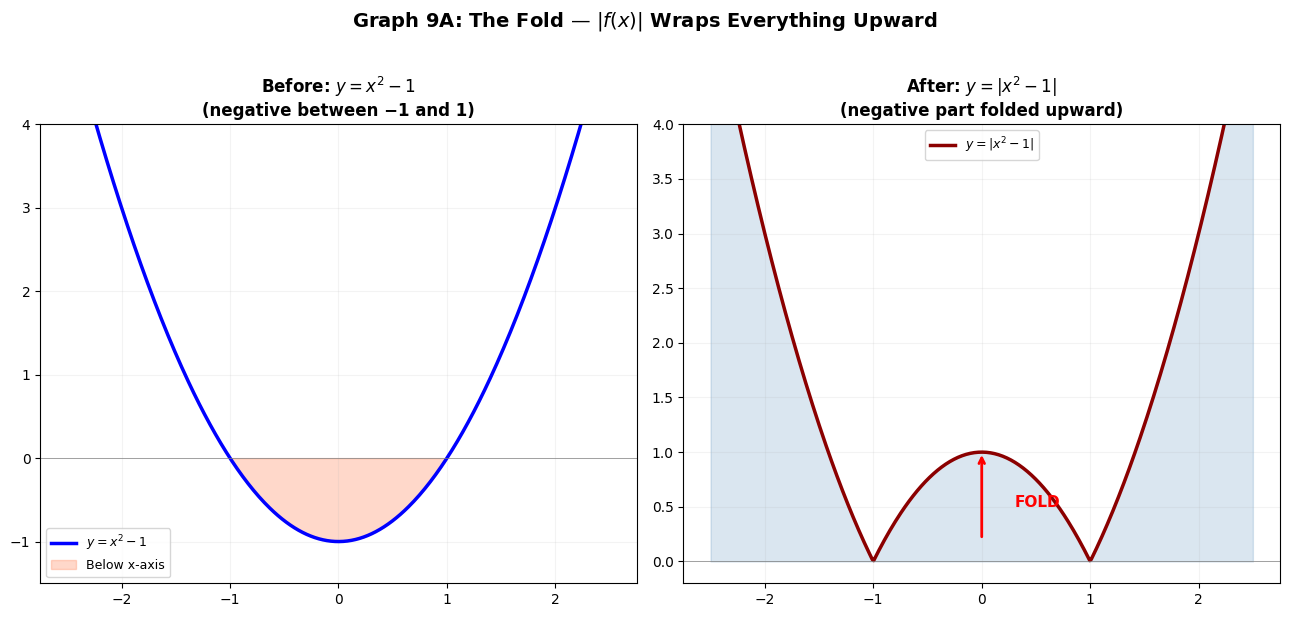

Reproduce this figure in Python. (Note: this script raises an exception after producing the figure.)
"""
Supplementary graphs for 9A, 9B, 9C — adding visual richness.

9a-fold — |f(x)| folding (y = |x²-1|)
9a-stretch — sin x vs 2sin x vs sin 2x
9b-even-odd — even symmetry (x²) vs odd symmetry (x³)
9b-point-circle — point-to-circle distance
9c-plane-3d — a plane ax+by+cz=d in 3D
9c-saddle-3d — hyperbolic paraboloid z = x² - y²
9c-cylinder-3d — circular cylinder
9c-intersecting-cylinders — two perpendicular cylinders
"""

import matplotlib.pyplot as plt
import numpy as np
from mpl_toolkits.mplot3d import Axes3D
from matplotlib.patches import Circle as MplCircle
from matplotlib import rcParams

rcParams['font.family'] = 'DejaVu Sans'
rcParams['axes.unicode_minus'] = True

OUT = '/home/rlawjddn/learning/math/sessions/phase2/graphs/'


# ================================================================
# 9A — Fold: y = |x²-1| (absolute value of function)
# ================================================================
fig, axes = plt.subplots(1, 2, figsize=(13, 6))
ax1, ax2 = axes

x = np.linspace(-2.5, 2.5, 400)

# Before folding
y_before = x**2 - 1
ax1.plot(x, y_before, 'b-', linewidth=2.5, label=r'$y=x^2-1$')
ax1.fill_between(x, y_before, 0, where=(y_before<0), alpha=0.3, color='coral', label='Below x-axis')
ax1.axhline(0, color='gray', lw=0.5)
ax1.set_title('Before: $y=x^2-1$\n(negative between −1 and 1)', fontsize=12, fontweight='bold')
ax1.legend(fontsize=9); ax1.grid(alpha=0.15)
ax1.set_ylim(-1.5, 4)

# After folding
y_after = np.abs(x**2 - 1)
ax2.plot(x, y_after, 'darkred', linewidth=2.5, label=r'$y=|x^2-1|$')
ax2.fill_between(x, 0, y_after, alpha=0.2, color='steelblue')
# Show the fold arrow
ax2.annotate('', xy=(0, 1), xytext=(0, 0.2),
            arrowprops=dict(arrowstyle='->', color='red', lw=2))
ax2.text(0.3, 0.5, 'FOLD', fontsize=11, color='red', fontweight='bold')
ax2.axhline(0, color='gray', lw=0.5)
ax2.set_title('After: $y=|x^2-1|$\n(negative part folded upward)', fontsize=12, fontweight='bold')
ax2.legend(fontsize=9); ax2.grid(alpha=0.15)
ax2.set_ylim(-0.2, 4)

fig.suptitle('Graph 9A: The Fold — $|f(x)|$ Wraps Everything Upward',
             fontsize=14, fontweight='bold', y=1.02)
plt.tight_layout()
plt.savefig(OUT + '9a-fold-absolute-value.png', dpi=180, bbox_inches='tight')
plt.close()
print("9A fold done")


# ================================================================
# 9A — Stretch: sin x vs 2sin x vs sin(2x)
# ================================================================
fig, axes = plt.subplots(1, 2, figsize=(13, 6))
ax1, ax2 = axes

x = np.linspace(0, 2*np.pi, 400)
ax1.plot(x, np.sin(x), 'b-', linewidth=2.5, label=r'$\sin x$ (height=1)')
ax1.plot(x, 2*np.sin(x), 'r--', linewidth=2.2, label=r'$2\sin x$ (height=2)')
ax1.plot(x, 0.5*np.sin(x), 'g--', linewidth=2.2, label=r'$\frac{1}{2}\sin x$ (height=½)')
ax1.axhline(0, color='gray', lw=0.4)
ax1.set_title('Vertical Stretch ($a$ changes amplitude)', fontsize=12, fontweight='bold')
ax1.legend(fontsize=9); ax1.grid(alpha=0.15)
ax1.set_ylim(-2.5, 2.5)

ax2.plot(x, np.sin(x), 'b-', linewidth=2.5, label=r'$\sin x$ (period $2\pi$)')
ax2.plot(x, np.sin(2*x), 'r--', linewidth=2.2, label=r'$\sin(2x)$ (period $\pi$)')
ax2.plot(x, np.sin(0.5*x), 'g--', linewidth=2.2, label=r'$\sin(x/2)$ (period $4\pi$)')
ax2.axhline(0, color='gray', lw=0.4)
ax2.set_title('Horizontal Stretch ($b$ changes period)', fontsize=12, fontweight='bold')
ax2.legend(fontsize=9); ax2.grid(alpha=0.15)
ax2.set_ylim(-1.5, 1.5)

fig.suptitle('Graph 9A: Stretch and Shrink — $a\\cdot f(bx)$',
             fontsize=14, fontweight='bold', y=1.02)
plt.tight_layout()
plt.savefig(OUT + '9a-stretch-comparison.png', dpi=180, bbox_inches='tight')
plt.close()
print("9A stretch done")


# ================================================================
# 9B — Even and Odd Symmetry
# ================================================================
fig, axes = plt.subplots(1, 2, figsize=(13, 6))
ax1, ax2 = axes

x = np.linspace(-3, 3, 400)
# Even: f(x)=x²
ax1.plot(x, x**2, 'b-', linewidth=2.8, label=r'$f(x)=x^2$')
ax1.axvline(0, color='gray', lw=0.8, alpha=0.5)
# Show mirror: draw arrows showing (2,4) ↔ (-2,4)
for xp in [1, 2]:
    yp = xp**2
    ax1.annotate('', xy=(-xp, yp), xytext=(xp, yp),
                arrowprops=dict(arrowstyle='<->', color='red', lw=1.5, linestyle='--'))
ax1.text(0, 8, 'MIRROR across y-axis', fontsize=11, ha='center', color='red',
        bbox=dict(boxstyle='round', facecolor='lightyellow', alpha=0.8))
ax1.set_title('Even Function: $f(-x)=f(x)$\nSymmetric about y-axis', fontsize=12, fontweight='bold')
ax1.legend(fontsize=10); ax1.grid(alpha=0.15)

# Odd: f(x)=x³
ax2.plot(x, x**3, 'darkgreen', linewidth=2.8, label=r'$f(x)=x^3$')
ax2.axhline(0, color='gray', lw=0.5, alpha=0.5)
ax2.axvline(0, color='gray', lw=0.5, alpha=0.5)
for xp in [1, 2]:
    yp = xp**3
    ax2.plot(xp, yp, 'o', color='darkgreen', markersize=8)
    ax2.plot(-xp, -yp, 'o', color='darkgreen', markersize=8)
    ax2.annotate('', xy=(-xp, -yp), xytext=(xp, yp),
                arrowprops=dict(arrowstyle='<->', color='red', lw=1.5, linestyle='--',
                               connectionstyle='arc3,rad=0.3'))
ax2.text(0, -22, 'ROTATE 180° around origin', fontsize=11, ha='center', color='red',
        bbox=dict(boxstyle='round', facecolor='lightyellow', alpha=0.8))
ax2.set_title('Odd Function: $f(-x)=-f(x)$\nSymmetric about origin', fontsize=12, fontweight='bold')
ax2.legend(fontsize=10); ax2.grid(alpha=0.15)
ax2.set_ylim(-30, 30)

fig.suptitle('Graph 9B: Even and Odd Symmetry — Two Types of Mirror',
             fontsize=14, fontweight='bold', y=1.02)
plt.tight_layout()
plt.savefig(OUT + '9b-even-odd-symmetry.png', dpi=180, bbox_inches='tight')
plt.close()
print("9B even/odd done")


# ================================================================
# 9B — Point-to-Circle Distance
# ================================================================
fig, ax = plt.subplots(figsize=(10, 9))

R = 3
theta = np.linspace(0, 2*np.pi, 300)
ax.plot(R*np.cos(theta), R*np.sin(theta), 'b-', linewidth=2.5, label=f'Circle: $x^2+y^2={R^2}$')
ax.plot(0, 0, 'bo', markersize=8, label='Center (0,0)')

# Point P(5,0)
ax.plot(5, 0, 'ro', markersize=10, zorder=5, label='P(5,0)')
# Closest point on circle: (3,0)
ax.plot(3, 0, 'go', markersize=10, zorder=5, label='Closest (3,0)')
ax.plot([5, 3], [0, 0], 'r-', linewidth=2.5, label='Distance = 5−3 = 2')
ax.plot([0, 5], [0, 0], 'gray', linestyle=':', linewidth=1)

# Annotations
ax.annotate('R=3', (1.5, 0.5), fontsize=12)
ax.annotate('|PC|=5', (2.5, -0.8), fontsize=11, color='gray')
ax.annotate('d = |PC| − R\n   = 5 − 3 = 2', (4, 1.2), fontsize=13, fontweight='bold',
           bbox=dict(boxstyle='round', facecolor='lightyellow', alpha=0.9))

ax.set_aspect('equal')
ax.set_xlim(-2, 7); ax.set_ylim(-4, 4)
ax.set_xlabel('x', fontsize=13); ax.set_ylabel('y', fontsize=13)
ax.set_title('Graph 9B: Point-to-Circle Distance\nShortest = |distance to center − radius|',
             fontsize=13, fontweight='bold')
ax.legend(fontsize=10, loc='upper left'); ax.grid(alpha=0.15)
plt.tight_layout()
plt.savefig(OUT + '9b-point-circle-distance.png', dpi=180, bbox_inches='tight')
plt.close()
print("9B point-circle done")


# ================================================================
# 9C — Plane in 3D: 2x + 3y - z = 6
# ================================================================
fig = plt.figure(figsize=(11, 9))
ax = fig.add_subplot(111, projection='3d')

# Plane 2x + 3y - z = 6 → z = 2x + 3y - 6
xx, yy = np.meshgrid(np.linspace(-1, 5, 25), np.linspace(-1, 4, 25))
zz = 2*xx + 3*yy - 6
ax.plot_surface(xx, yy, zz, alpha=0.4, color='steelblue', edgecolor='none')

# Intercepts
ax.scatter([3, 0, 0], [0, 2, 0], [0, 0, -6], c='red', s=80, zorder=5)
ax.text(3.3, 0, 0, '(3,0,0)', fontsize=10, color='red')
ax.text(0, 2.3, 0, '(0,2,0)', fontsize=10, color='red')
ax.text(0, 0, -5.5, '(0,0,−6)', fontsize=10, color='red')

# Normal vector (2,3,-1)
ax.quiver(0, 0, 0, 2, 3, -1, color='darkred', linewidth=2.5, arrow_length_ratio=0.15,
          label='Normal n⃗=(2,3,−1)')

ax.set_xlabel('x', fontsize=12); ax.set_ylabel('y', fontsize=12); ax.set_zlabel('z', fontsize=12)
ax.set_title('Graph 9C: A Plane in 3D — $2x+3y-z=6$\nIntercepts + Normal Vector',
             fontsize=13, fontweight='bold')
ax.legend(fontsize=10)
ax.view_init(elev=22, azim=-55)
plt.tight_layout()
plt.savefig(OUT + '9c-plane-3d.png', dpi=180, bbox_inches='tight')
plt.close()
print("9C plane done")


# ================================================================
# 9C — Hyperbolic Paraboloid (Saddle): z = x² − y²
# ================================================================
fig = plt.figure(figsize=(11, 9))
ax = fig.add_subplot(111, projection='3d')

x = np.linspace(-2.5, 2.5, 60)
y = np.linspace(-2.5, 2.5, 60)
X, Y = np.meshgrid(x, y)
Z = X**2 - Y**2

ax.plot_surface(X, Y, Z, cmap='coolwarm', alpha=0.75, edgecolor='none')

# Saddle point
ax.scatter([0], [0], [0], c='black', s=100, zorder=10)
ax.text(0, 0, 0.5, 'Saddle point', fontsize=11, ha='center')

ax.set_xlabel('x', fontsize=12); ax.set_ylabel('y', fontsize=12); ax.set_zlabel('z', fontsize=12)
ax.set_title('Graph 9C: Hyperbolic Paraboloid (Saddle)\n$z=x^2-y^2$ — curves up in x, down in y',
             fontsize=13, fontweight='bold')
ax.view_init(elev=25, azim=-55)
plt.tight_layout()
plt.savefig(OUT + '9c-saddle-3d.png', dpi=180, bbox_inches='tight')
plt.close()
print("9C saddle done")


# ================================================================
# 9C — Circular Cylinder x² + y² = 1
# ================================================================
fig = plt.figure(figsize=(11, 9))
ax = fig.add_subplot(111, projection='3d')

z = np.linspace(-3, 3, 40)
theta = np.linspace(0, 2*np.pi, 80)
Z, THETA = np.meshgrid(z, theta)
X = np.cos(THETA)
Y = np.sin(THETA)

ax.plot_surface(X, Y, Z, cmap='Greens', alpha=0.6, edgecolor='none')

# Show that z is free — draw a few horizontal circles
for z_val in [-2, 0, 2]:
    ax.plot(np.cos(theta), np.sin(theta), z_val, 'darkgreen', linewidth=1.5, alpha=0.7)

ax.set_xlabel('x', fontsize=12); ax.set_ylabel('y', fontsize=12); ax.set_zlabel('z (free)', fontsize=12)
ax.set_title('Graph 9C: Circular Cylinder $x^2+y^2=1$\nA circle extruded infinitely along z',
             fontsize=13, fontweight='bold')
ax.view_init(elev=15, azim=-50)
plt.tight_layout()
plt.savefig(OUT + '9c-cylinder-3d.png', dpi=180, bbox_inches='tight')
plt.close()
print("9C cylinder done")


# ================================================================
# 9C — Two Intersecting Cylinders
# ================================================================
fig = plt.figure(figsize=(11, 9))
ax = fig.add_subplot(111, projection='3d')

theta = np.linspace(0, 2*np.pi, 80)
z = np.linspace(-2, 2, 20)
THETA, Z = np.meshgrid(theta, z)

# Cylinder 1: x²+y²=1 (vertical, along z)
X1 = np.cos(THETA); Y1 = np.sin(THETA)
ax.plot_surface(X1, Y1, Z, cmap='Blues', alpha=0.25, edgecolor='none')

# Cylinder 2: x²+z²=1 (along y)
Y_vals = np.linspace(-2, 2, 20)
THETA2, Y2 = np.meshgrid(theta, Y_vals)
X2 = np.cos(THETA2); Z2 = np.sin(THETA2)
ax.plot_surface(X2, Y2, Z2, cmap='Oranges', alpha=0.25, edgecolor='none')

# Intersection curve (bicylindrical curve)
t_int = np.linspace(0, 2*np.pi, 200)
x_int = np.cos(t_int)
y_int = np.sin(t_int)
z_int = np.sin(t_int)
# But the intersection is where both satisfy each other: x²+y²=1 and x²+z²=1 → y²=z² → z=±y
x_curve = np.cos(t_int)
y_curve = np.sin(t_int)
z_curve_pos = np.abs(np.sin(t_int))
z_curve_neg = -np.abs(np.sin(t_int))

# Actually the true intersection curve is more complex. Draw a simplified version:
# Points satisfying x²+y²=1 and x²+z²=1 simultaneously
# Results in curves z=±y
t_curve = np.linspace(0, np.pi, 100)
for sign in [1, -1]:
    x_c = np.cos(t_curve)
    y_c = np.sin(t_curve)
    z_c = sign * np.sin(t_curve)
    ax.plot(x_c, y_c, z_c, 'red', linewidth=3, label='Intersection curve' if sign==1 else '')

ax.set_xlabel('x', fontsize=12); ax.set_ylabel('y', fontsize=12); ax.set_zlabel('z', fontsize=12)
ax.set_title('Graph 9C: Intersecting Cylinders\n$x^2+y^2=1$ and $x^2+z^2=1$',
             fontsize=13, fontweight='bold')
ax.legend(fontsize=10)
ax.view_init(elev=22, azim=-50)
plt.tight_layout()
plt.savefig(OUT + '9c-intersecting-cylinders.png', dpi=180, bbox_inches='tight')
plt.close()
print("9C intersecting cylinders done")

print("\n=== ALL SUPPLEMENTARY 9ABC GRAPHS GENERATED ===")
